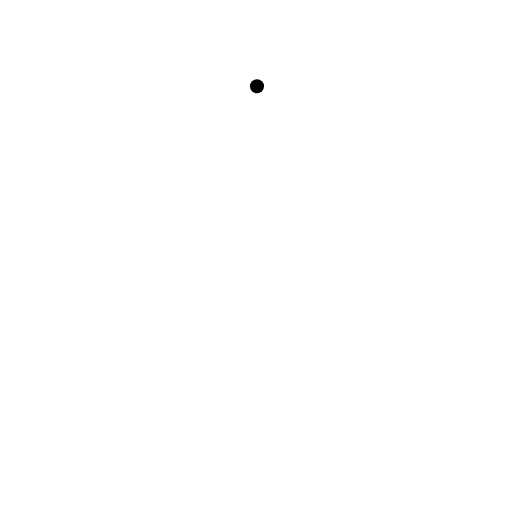
t = 0.00 s
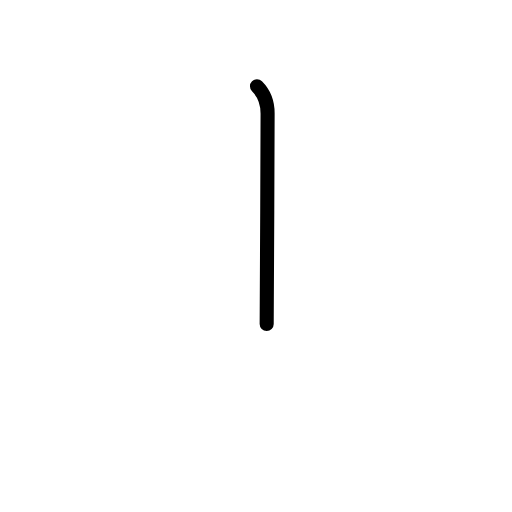
t = 0.58 s
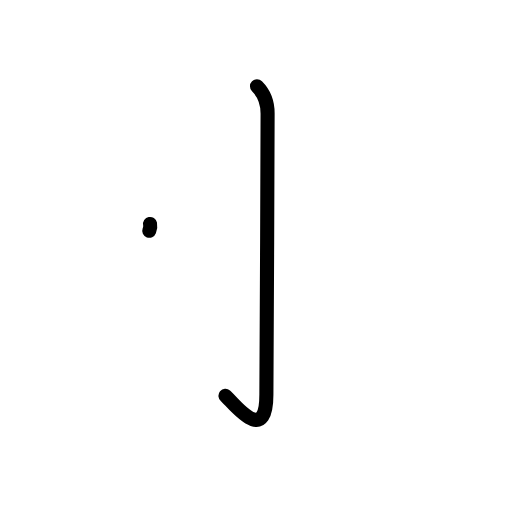
t = 1.25 s
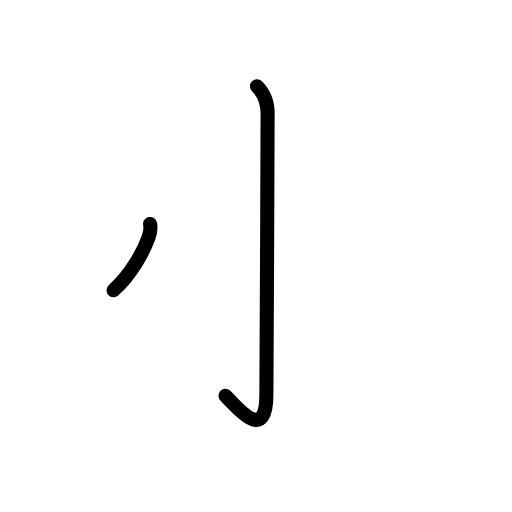
t = 1.75 s
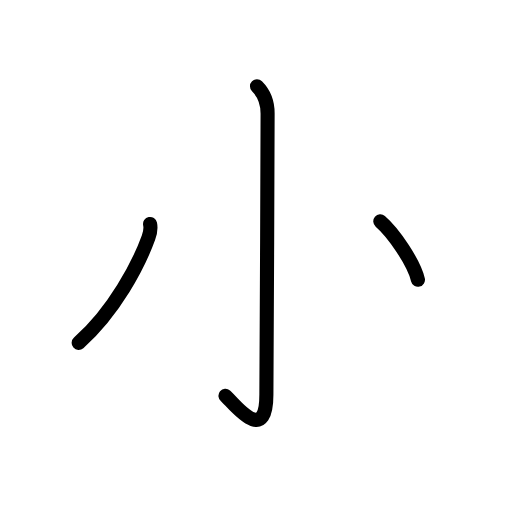
t = 2.50 s
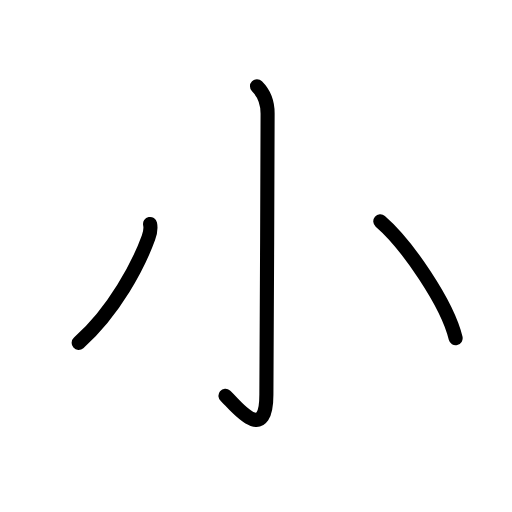
t = 3.00 s

The animated SVG that drew these frames (rendered in a browser with its animation timeline set to each time). Animation: 8 SMIL elements (animate=8); one cycle of 3.00 s.

<?xml version="1.0" encoding="UTF-8"?>
<!--
AniKanjiVG is licensed by CC-BY-SA Paul C. Sommerhoff (https://bitbucket.org/sommerhoff/anikanjivg).
AniKanjiVG uses KanjiVG which is licensed by CC-BY-SA Ulrich Apel (http://kanjivg.tagaini.net).
See also http://creativecommons.org/licenses/by-sa/3.0/
-->
<svg xmlns:kvg='http://kanjivg.tagaini.net' xmlns='http://www.w3.org/2000/svg' width='109' height='109' viewBox='0 0 109 109' style='fill:none;stroke:#000000;stroke-width:3;stroke-linecap:round;stroke-linejoin:round;' id="kvg:kanji_05c0f"><g id="kvg:05c0f" kvg:element="小" kvg:radical="general"><path id="kvg:05c0f-s1" kvg:type="㇚" d="M54.71,18.37c1.4,1.4,2.26,3.13,2.26,5.77c0,14.56-0.26,54.91-0.26,59.87c0,11.25-7.21,1.5-8.71,0.25"><animate attributeName="d" begin="0.0s" dur="0.3333333333333333s" from="M54.71,18.37C54.71,18.37,54.71,18.37,54.71,18.37" to="M54.71,18.37c1.4,1.4,2.26,3.13,2.26,5.77" />
<animate attributeName="d" begin="0.3333333333333333s" dur="0.3333333333333333s" from="M54.71,18.37c1.4,1.4,2.26,3.13,2.26,5.77c0,0,0,0,0,0,0" to="M54.71,18.37c1.4,1.4,2.26,3.13,2.26,5.77c0,14.56-0.26,54.91-0.26,59.87" />
<animate attributeName="d" begin="0.6666666666666666s" dur="0.3333333333333333s" from="M54.71,18.37c1.4,1.4,2.26,3.13,2.26,5.77c0,14.56-0.26,54.91-0.26,59.87c0,0,0,0,0,0,0" to="M54.71,18.37c1.4,1.4,2.26,3.13,2.26,5.77c0,14.56-0.26,54.91-0.26,59.87c0,11.25-7.21,1.5-8.71,0.25" />
</path>
<path id="kvg:05c0f-s2" kvg:type="㇒" d="M31.95,47.68c0.17,0.82,0.1,1.72-0.34,2.9C29.5,56.38,24.38,66.25,16.75,73"><animate attributeName="d" begin="1.0s" dur="0.5s" from="M31.95,47.68C31.95,47.68,31.95,47.68,31.95,47.68" to="M31.95,47.68c0.17,0.82,0.1,1.72-0.34,2.9" />
<animate attributeName="d" begin="1.5s" dur="0.5s" from="M31.95,47.68c0.17,0.82,0.1,1.72-0.34,2.9c0,0,0,0,0,0,0" to="M31.95,47.68c0.17,0.82,0.1,1.72-0.34,2.9C29.5,56.38,24.38,66.25,16.75,73" />
<animate attributeName="d" begin="0s" dur="1.0s" from="M-100,-100" to="M-100,-100" />
</path>
<path id="kvg:05c0f-s3" kvg:type="㇔" d="M80.96,47.12C86.62,52,95.25,64.62,97,72"><animate attributeName="d" begin="2.0s" dur="1.0s" from="M80.96,47.12C80.96,47.12,80.96,47.12,80.96,47.12" to="M80.96,47.12C86.62,52,95.25,64.62,97,72" />
<animate attributeName="d" begin="0s" dur="2.0s" from="M-100,-100" to="M-100,-100" />
</path>
</g>
</svg>
